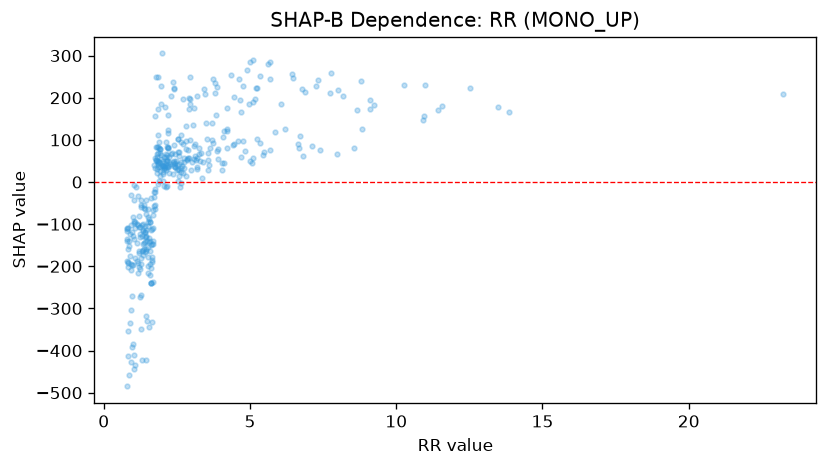

The data file committed next to this chart (first rows):
feature_value, shap_value
2.04, 38.35
3.87, 73.36
2.64, -2.026
1.87, -5.461
2.14, -12.65
1.4, -64.2
1.57, -220.9
1.49, -140.7
1.84, 68.67
1.05, -42.36
1.02, -134.1
1.06, -94.08
1.23, -124.4
1.51, -104.7
1.89, 48.18
1.45, -127.5
0.82, -159.9
2.15, 65.04
2.4, 50.35
1.22, -80.5
2.7, 20.77
3.11, 90.54
2.36, 19.57
0.82, -188.9
4.41, 87.99
1.76, 33.25
3.19, 35.11
0.92, -209.2
1.57, -95.13
4.21, 125
1.51, -83.98
1.59, -139.2
1.61, -112.8
1.25, -107.5
1.85, 48.98
1.26, -194.2
1.3, -163.5
1.76, 57.26
0.83, -202.7
1.43, -131.6
5.47, 71.97
1.68, -146.3
1.05, -93.16
2.43, 44.43
1.63, -239.5
1.63, -239.5
1.63, -239.5
2.24, 46.75
3.28, 49.12
2.58, 41.87
1.64, -147.2
2.15, 34.79
2.13, 94.61
1.29, -59.86
2.09, 32.14
2.19, 80.69
1.25, -206.5
1.35, -114.2
1.42, -141.6
1.38, -144.3
... 342 more rows
